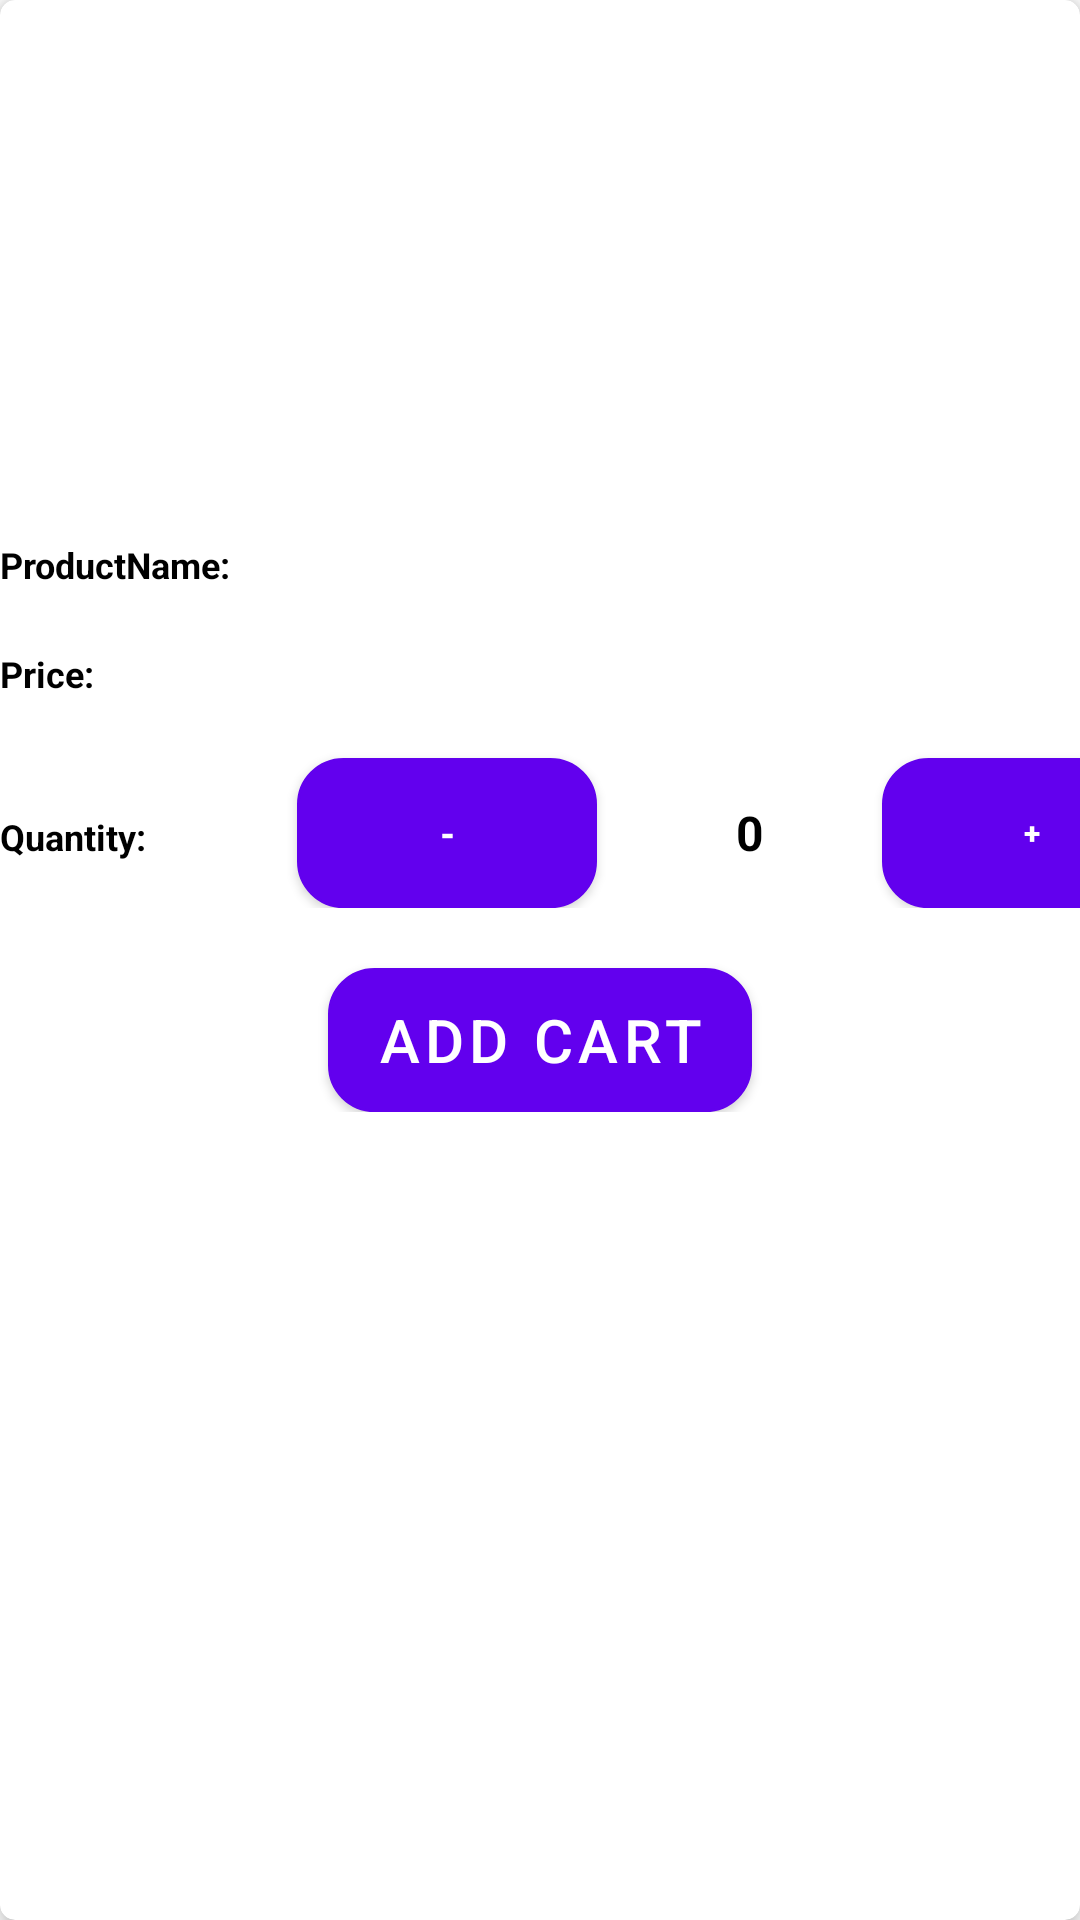

Produce the Android XML layout that renders to this screen, including the resource entries it uses.
<!-- AndroidManifest.xml: application theme Theme.MyTask1 -->
<!-- res/layout/activity_product_list_adapter.xml -->
<?xml version="1.0" encoding="utf-8"?>
<androidx.cardview.widget.CardView xmlns:android="http://schemas.android.com/apk/res/android"
    xmlns:app="http://schemas.android.com/apk/res-auto"
    xmlns:tools="http://schemas.android.com/tools"
    android:layout_width="match_parent"
    android:layout_height="wrap_content"
    android:layout_gravity="center"
    android:layout_margin="5dp"
    app:cardCornerRadius="5dp"
    app:cardElevation="5dp"
    tools:context=".ProductList">
    <LinearLayout
        android:layout_width="match_parent"
        android:layout_height="wrap_content"
        android:orientation="vertical">
        <ImageView
            android:layout_width="150dp"
            android:layout_height="150dp"
            android:id="@+id/productImage"
            android:layout_gravity="center"
            android:contentDescription="image"/>

        <LinearLayout
            android:layout_width="match_parent"
            android:layout_height="wrap_content"
            android:orientation="vertical"
            android:layout_marginTop="10dp">

            <LinearLayout
                android:layout_width="match_parent"
                android:layout_height="wrap_content"
                android:orientation="horizontal">


            <TextView

                android:layout_width="150dp"
                android:layout_height="wrap_content"
                android:layout_marginTop="20dp"
                android:layout_weight="1"
                android:text="ProductName:"
                android:textColor="@color/black"
                android:textStyle="bold"
                android:textSize="12sp" />

            <TextView

                android:layout_width="150dp"
                android:layout_height="wrap_content"
                android:layout_marginTop="20dp"
                android:layout_weight="1"
               android:id="@+id/productName"
                android:textSize="12sp"
                android:textColor="@color/black"/>

        </LinearLayout>
            <LinearLayout
                android:layout_width="match_parent"
                android:layout_height="wrap_content"
                android:orientation="horizontal">

        <TextView
            android:layout_width="150dp"
            android:layout_height="wrap_content"
            android:layout_marginTop="20dp"
            android:textSize="12sp"
            android:layout_weight="1"
            android:text="Price:"
            android:textColor="@color/black"
            android:textStyle="bold"/>
                <TextView
                    android:layout_width="150dp"
                    android:layout_height="wrap_content"
                    android:layout_marginTop="20dp"
                    android:textSize="12sp"
                    android:textColor="@color/black"
                    android:layout_weight="1.3"
                    android:id="@+id/productPrice"/>

    </LinearLayout>
            <LinearLayout
                android:layout_width="match_parent"
                android:layout_height="wrap_content"
                android:orientation="horizontal"
                android:weightSum="5">


                <TextView

                    android:layout_width="100dp"
                    android:layout_height="wrap_content"
                    android:layout_marginTop="20dp"
                    android:layout_weight="0.1"
                    android:text="Quantity:"
                    android:textColor="@color/black"
                    android:textStyle="bold"
                    android:textSize="12sp" />

                <Button
                    android:layout_width="100dp"
                    android:layout_height="50dp"
                    android:layout_gravity="center"
                    android:layout_marginTop="10dp"
                    android:background="@drawable/buttonbg"
                    android:text="-"
                    android:textColor="@color/white"
                    android:textSize="12sp"
                    android:textStyle="bold"
                    android:id="@+id/decrease"/>

                <TextView

                    android:layout_width="100dp"
                    android:layout_height="50dp"
                    android:layout_marginTop="20dp"
                    android:layout_weight="1.7"
                    android:text="0"
                    android:id="@+id/display"
                    android:gravity="center"
                    android:layout_marginLeft="10dp"
                    android:textColor="@color/black"
                    android:textStyle="bold"
                    android:textSize="16sp" />

                <Button
                    android:layout_width="100dp"
                    android:layout_height="50dp"
                    android:layout_gravity="center"
                    android:layout_marginTop="10dp"
                    android:id="@+id/increase"
                    android:background="@drawable/buttonbg"
                    android:text="+"
                    android:textColor="@color/white"
                    android:textSize="10sp"
                    android:textStyle="bold"
                    android:layout_marginLeft="3dp"/>
            </LinearLayout>

            <Button
                android:layout_width="wrap_content"
                android:layout_height="wrap_content"
                android:layout_gravity="center"
                android:layout_marginTop="20dp"
                android:text="Add Cart"
                android:textSize="20sp"
                android:textColor="@color/white"
                android:background="@drawable/buttonbg">

            </Button></LinearLayout>
        </LinearLayout>




</androidx.cardview.widget.CardView>
<!-- resources referenced by this layout -->
<resources>
  <!-- drawable buttonbg (drawable) -->
  <?xml version="1.0" encoding="utf-8"?>
  <shape xmlns:android="http://schemas.android.com/apk/res/android"
      android:shape="rectangle">
      <stroke android:color="#FF5722"
          android:width="1dp"/>
      <corners
          android:radius="15dp"/>
      <gradient
          android:startColor="#FF5722"
          android:endColor="#FF5722"/>
  
  
  
  </shape>
  <style name="Theme.MyTask1" parent="Theme.MaterialComponents.DayNight.DarkActionBar">
          
          <item name="colorPrimary">@color/purple_500</item>
          <item name="colorPrimaryVariant">@color/purple_700</item>
          <item name="colorOnPrimary">@color/white</item>
          
          <item name="colorSecondary">@color/teal_200</item>
          <item name="colorSecondaryVariant">@color/teal_700</item>
          <item name="colorOnSecondary">@color/black</item>
          
          <item name="android:statusBarColor">?attr/colorPrimaryVariant</item>
          
      </style>
  <!-- not gathered from this repository: default colours our renderer supplied (Android Studio template values) -->
  <color name="purple_500">#FF6200EE</color>
  <color name="purple_700">#FF3700B3</color>
  <color name="teal_200">#FF03DAC5</color>
  <color name="teal_700">#FF018786</color>
  <color name="black">#FF000000</color>
  <color name="white">#FFFFFFFF</color>
</resources>
